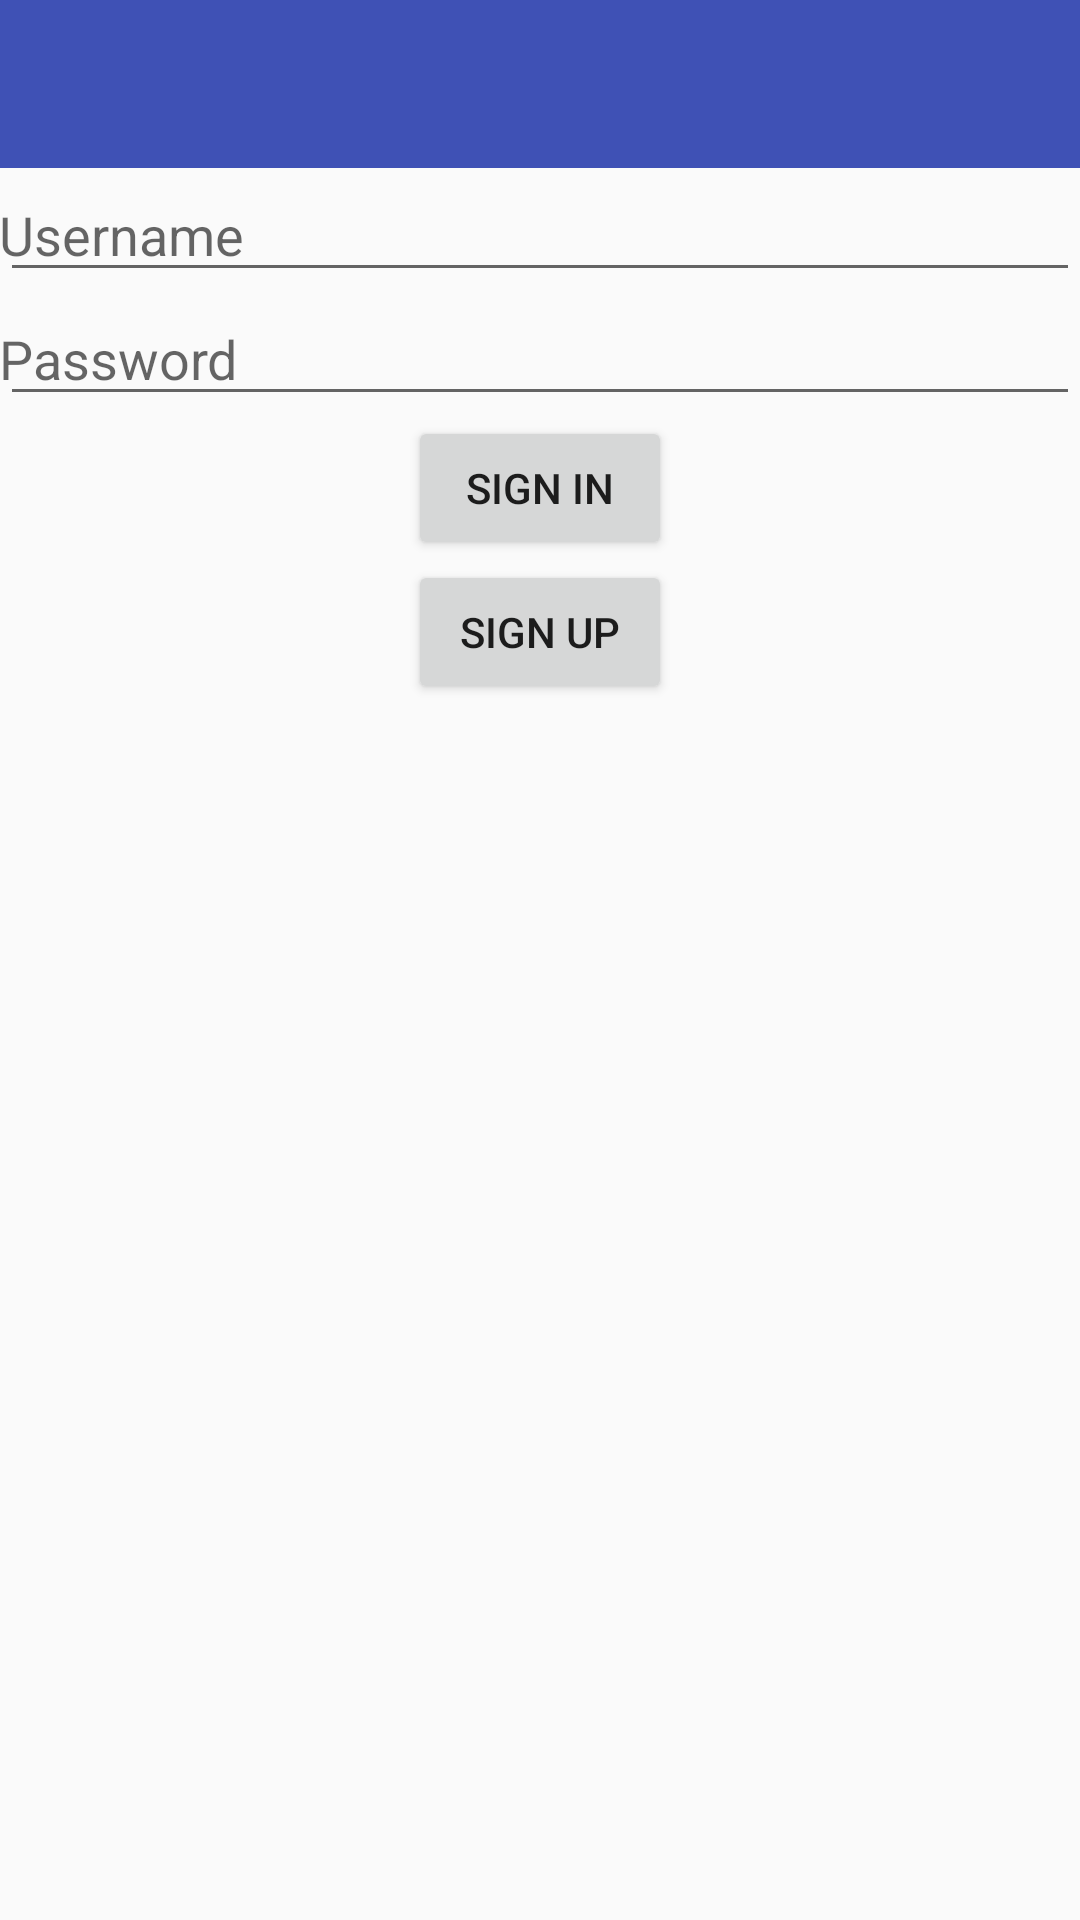

Layout XML and referenced resources for this Android screen:
<!-- AndroidManifest.xml: application theme AppTheme -->
<!-- res/layout/activity_login.xml -->
<RelativeLayout xmlns:android="http://schemas.android.com/apk/res/android"
    xmlns:tools="http://schemas.android.com/tools" android:layout_width="match_parent"
    android:layout_height="match_parent"
    tools:context="com.sdust.chatter.LoginActivity">

    <include
        layout="@layout/app_bar"
        android:id="@+id/appBar"
        ></include>

    <EditText
        android:layout_width="match_parent"
        android:layout_height="wrap_content"
        android:ems="10"
        android:id="@+id/username"
        android:hint="@string/username_hint"
        android:paddingLeft="@dimen/activity_horizontal_margin"
        android:paddingRight="@dimen/activity_horizontal_margin"
        android:paddingTop="@dimen/activity_vertical_margin"
        android:paddingBottom="@dimen/activity_vertical_margin"
        android:layout_below="@+id/appBar"
        android:layout_alignParentStart="true" />

    <EditText
        android:layout_width="match_parent"
        android:layout_height="wrap_content"
        android:inputType="textPassword"
        android:ems="10"
        android:id="@+id/password"
        android:hint="@string/password_hint"
        android:paddingLeft="@dimen/activity_horizontal_margin"
        android:paddingRight="@dimen/activity_horizontal_margin"
        android:paddingTop="@dimen/activity_vertical_margin"
        android:paddingBottom="@dimen/activity_vertical_margin"
        android:layout_below="@+id/username"
        android:layout_alignParentLeft="true" />
    
    <Button
        android:layout_width="wrap_content"
        android:layout_height="wrap_content"
        android:text="@string/signInBtn"
        android:id="@+id/signInBtn"
        android:layout_below="@+id/password"
        android:layout_centerHorizontal="true" />

    <Button
        android:layout_width="wrap_content"
        android:layout_height="wrap_content"
        android:text="@string/registerBtn"
        android:id="@+id/registerBtn"
        android:layout_below="@+id/signInBtn"
        android:layout_centerHorizontal="true" />

</RelativeLayout>
<!-- res/layout/app_bar.xml (included above) -->
<?xml version="1.0" encoding="utf-8"?>
<android.support.v7.widget.Toolbar xmlns:android="http://schemas.android.com/apk/res/android"
    android:layout_width="match_parent"
    android:layout_height="wrap_content"
    android:background="@color/PrimaryColor"
    android:theme="@style/Base.ThemeOverlay.AppCompat.Dark"
    android:id="@+id/appBar">

</android.support.v7.widget.Toolbar>
<!-- resources referenced by this layout -->
<resources>
  <color name="PrimaryColor">#3F51B5</color>
  <string name="password_hint">Password</string>
  <string name="registerBtn">Sign Up</string>
  <string name="signInBtn">Sign In</string>
  <string name="username_hint">Username</string>
  <style name="AppTheme" parent="AppTheme.Base">
          
      </style>
  <style name="AppTheme.Base" parent="Theme.AppCompat.Light.NoActionBar">
          <item name="colorPrimary">@color/PrimaryColor</item>
          <item name="colorPrimaryDark">@color/PrimaryColorDark</item>
  
  
      </style>
  <color name="PrimaryColorDark">#303F9F</color>
</resources>
